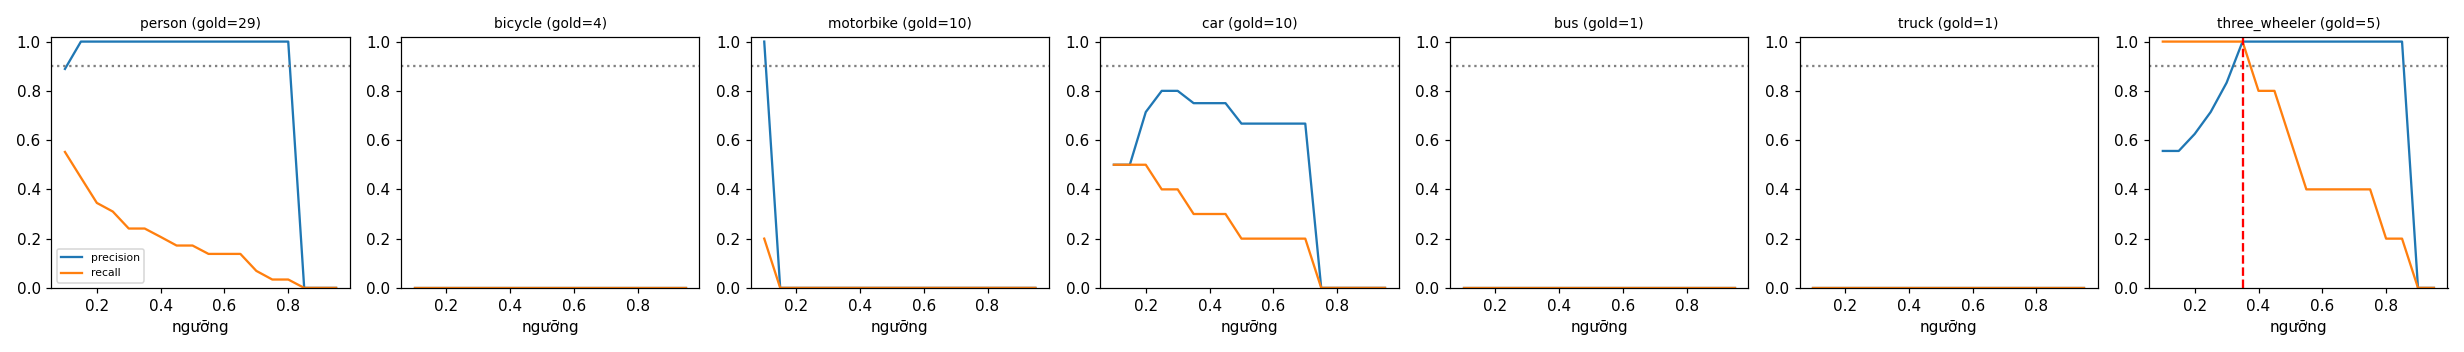

The table this chart was drawn from, first rows:
class, thr, tp, fp, fn, precision, recall, f1, n_gold
person, 0.1, 16, 2, 13, 0.889, 0.552, 0.681, 29
person, 0.15, 13, 0, 16, 1.0, 0.448, 0.619, 29
person, 0.2, 10, 0, 19, 1.0, 0.345, 0.513, 29
person, 0.25, 9, 0, 20, 1.0, 0.31, 0.474, 29
person, 0.3, 7, 0, 22, 1.0, 0.241, 0.389, 29
person, 0.35, 7, 0, 22, 1.0, 0.241, 0.389, 29
person, 0.4, 6, 0, 23, 1.0, 0.207, 0.343, 29
person, 0.45, 5, 0, 24, 1.0, 0.172, 0.294, 29
person, 0.5, 5, 0, 24, 1.0, 0.172, 0.294, 29
person, 0.55, 4, 0, 25, 1.0, 0.138, 0.242, 29
person, 0.6, 4, 0, 25, 1.0, 0.138, 0.242, 29
person, 0.65, 4, 0, 25, 1.0, 0.138, 0.242, 29
person, 0.7, 2, 0, 27, 1.0, 0.069, 0.129, 29
person, 0.75, 1, 0, 28, 1.0, 0.034, 0.067, 29
person, 0.8, 1, 0, 28, 1.0, 0.034, 0.067, 29
person, 0.85, 0, 0, 29, 0.0, 0.0, 0.0, 29
person, 0.9, 0, 0, 29, 0.0, 0.0, 0.0, 29
person, 0.95, 0, 0, 29, 0.0, 0.0, 0.0, 29
bicycle, 0.1, 0, 0, 4, 0.0, 0.0, 0.0, 4
bicycle, 0.15, 0, 0, 4, 0.0, 0.0, 0.0, 4
bicycle, 0.2, 0, 0, 4, 0.0, 0.0, 0.0, 4
bicycle, 0.25, 0, 0, 4, 0.0, 0.0, 0.0, 4
bicycle, 0.3, 0, 0, 4, 0.0, 0.0, 0.0, 4
bicycle, 0.35, 0, 0, 4, 0.0, 0.0, 0.0, 4
bicycle, 0.4, 0, 0, 4, 0.0, 0.0, 0.0, 4
bicycle, 0.45, 0, 0, 4, 0.0, 0.0, 0.0, 4
bicycle, 0.5, 0, 0, 4, 0.0, 0.0, 0.0, 4
bicycle, 0.55, 0, 0, 4, 0.0, 0.0, 0.0, 4
bicycle, 0.6, 0, 0, 4, 0.0, 0.0, 0.0, 4
bicycle, 0.65, 0, 0, 4, 0.0, 0.0, 0.0, 4
bicycle, 0.7, 0, 0, 4, 0.0, 0.0, 0.0, 4
bicycle, 0.75, 0, 0, 4, 0.0, 0.0, 0.0, 4
bicycle, 0.8, 0, 0, 4, 0.0, 0.0, 0.0, 4
bicycle, 0.85, 0, 0, 4, 0.0, 0.0, 0.0, 4
bicycle, 0.9, 0, 0, 4, 0.0, 0.0, 0.0, 4
bicycle, 0.95, 0, 0, 4, 0.0, 0.0, 0.0, 4
motorbike, 0.1, 2, 0, 8, 1.0, 0.2, 0.333, 10
motorbike, 0.15, 0, 0, 10, 0.0, 0.0, 0.0, 10
motorbike, 0.2, 0, 0, 10, 0.0, 0.0, 0.0, 10
motorbike, 0.25, 0, 0, 10, 0.0, 0.0, 0.0, 10
motorbike, 0.3, 0, 0, 10, 0.0, 0.0, 0.0, 10
motorbike, 0.35, 0, 0, 10, 0.0, 0.0, 0.0, 10
motorbike, 0.4, 0, 0, 10, 0.0, 0.0, 0.0, 10
motorbike, 0.45, 0, 0, 10, 0.0, 0.0, 0.0, 10
motorbike, 0.5, 0, 0, 10, 0.0, 0.0, 0.0, 10
motorbike, 0.55, 0, 0, 10, 0.0, 0.0, 0.0, 10
motorbike, 0.6, 0, 0, 10, 0.0, 0.0, 0.0, 10
motorbike, 0.65, 0, 0, 10, 0.0, 0.0, 0.0, 10
motorbike, 0.7, 0, 0, 10, 0.0, 0.0, 0.0, 10
motorbike, 0.75, 0, 0, 10, 0.0, 0.0, 0.0, 10
motorbike, 0.8, 0, 0, 10, 0.0, 0.0, 0.0, 10
motorbike, 0.85, 0, 0, 10, 0.0, 0.0, 0.0, 10
motorbike, 0.9, 0, 0, 10, 0.0, 0.0, 0.0, 10
motorbike, 0.95, 0, 0, 10, 0.0, 0.0, 0.0, 10
car, 0.1, 5, 5, 5, 0.5, 0.5, 0.5, 10
car, 0.15, 5, 5, 5, 0.5, 0.5, 0.5, 10
car, 0.2, 5, 2, 5, 0.714, 0.5, 0.588, 10
car, 0.25, 4, 1, 6, 0.8, 0.4, 0.533, 10
car, 0.3, 4, 1, 6, 0.8, 0.4, 0.533, 10
car, 0.35, 3, 1, 7, 0.75, 0.3, 0.429, 10
... 66 more rows
